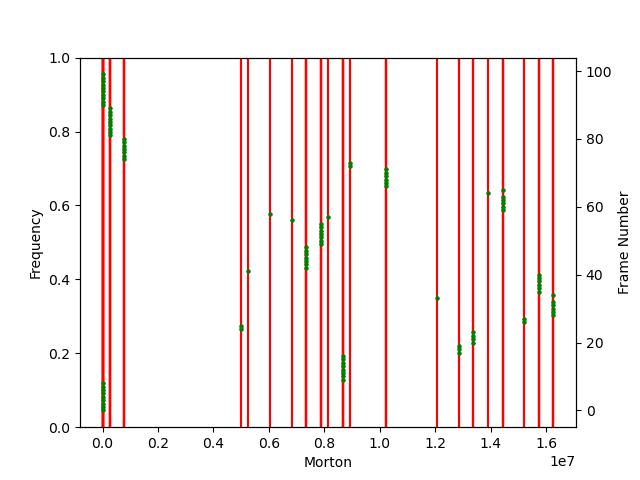

The table this chart was drawn from, first rows:
time_stamp_ms; frame_id; morton
0; 0; 0
33; 1; 0
66; 2; 0
99; 3; 0
132; 4; 0
165; 5; 0
198; 6; 0
231; 7; 0
264; 8; 0
297; 9; 8652864
330; 10; 8652864
363; 11; 8652864
396; 12; 8652864
429; 13; 8652864
462; 14; 8652864
495; 15; 8652864
528; 16; 8652864
561; 17; 12848192
594; 18; 12848192
627; 19; 12848192
660; 20; 13372608
693; 21; 13372608
726; 22; 13372608
759; 23; 13372608
792; 24; 4981952
825; 25; 4981952
858; 26; 15208064
891; 27; 15208064
924; 28; 16256896
957; 29; 16256896
990; 30; 16256896
1023; 31; 16256896
1056; 32; 16256896
1089; 33; 12061568
1122; 34; 16256896
1155; 35; 15732480
1188; 36; 15732480
1221; 37; 15732480
1254; 38; 15732480
1287; 39; 15732480
1320; 40; 15732480
1353; 41; 5244160
1386; 42; 7341824
1419; 43; 7341824
1452; 44; 7341824
1485; 45; 7341824
1518; 46; 7341824
1551; 47; 7341824
1584; 48; 7341824
1617; 49; 7866240
1650; 50; 7866240
1683; 51; 7866240
1716; 52; 7866240
1749; 53; 7866240
1782; 54; 7866240
1815; 55; 7866240
1848; 56; 6817408
1881; 57; 8128448
1914; 58; 6030784
1947; 59; 14421440
... 40 more rows
